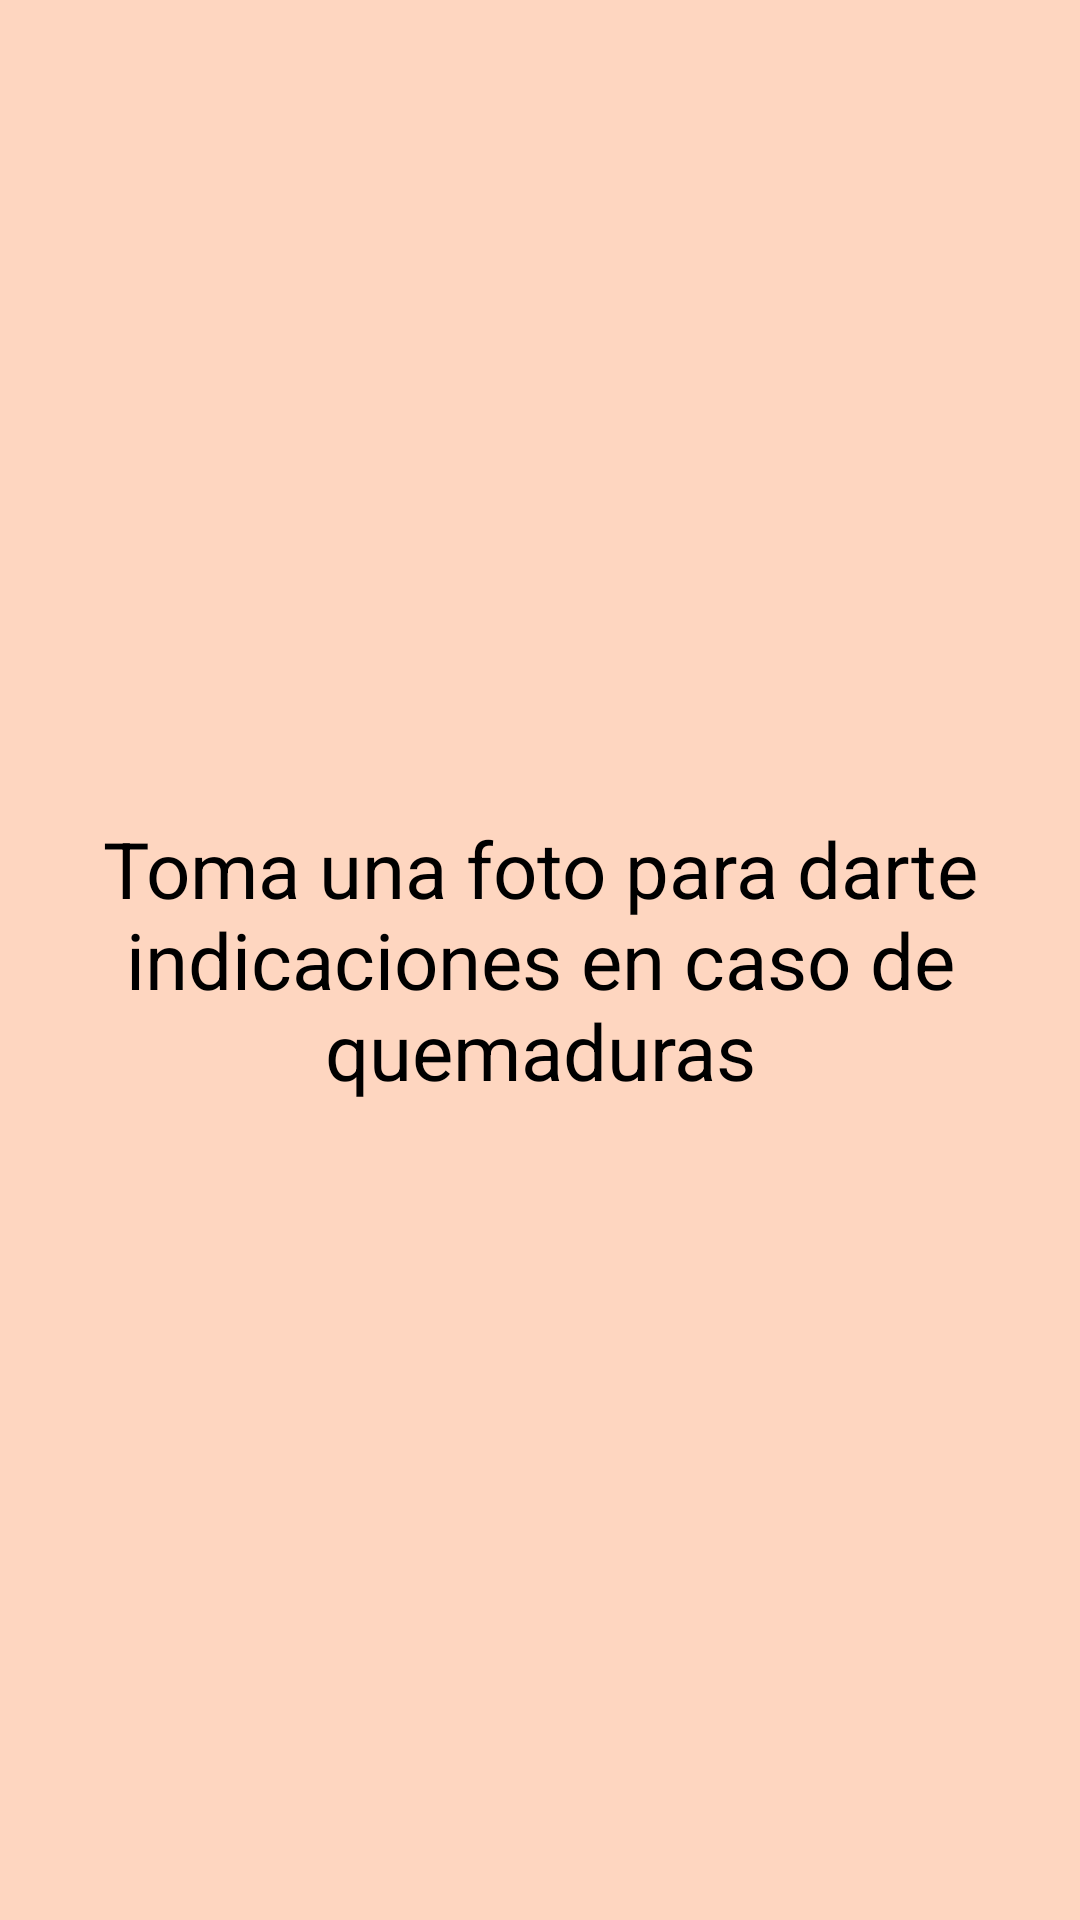

This screen was rendered from an Android layout file. Write that file and the resources it references.
<!-- AndroidManifest.xml: application theme Theme.Appsalud -->
<!-- res/layout/fragment_inicio.xml -->
<?xml version="1.0" encoding="utf-8"?>
<FrameLayout xmlns:android="http://schemas.android.com/apk/res/android"
    xmlns:app="http://schemas.android.com/apk/res-auto"
    xmlns:tools="http://schemas.android.com/tools"
    android:layout_width="match_parent"
    android:layout_height="match_parent"
    android:background="#FED6C0"
    tools:context=".InicioFragment">

    

    <TextView
        android:layout_width="wrap_content"
        android:layout_height="wrap_content"
        android:layout_gravity="center"
        android:text="Toma una foto para darte indicaciones en caso de quemaduras"
        android:textAlignment="center"
        android:textColor="#000000"
        android:textSize="26sp" />

</FrameLayout>
<!-- resources referenced by this layout -->
<resources>
  <style name="Theme.Appsalud" parent="Base.Theme.Appsalud" />
  <style name="Base.Theme.Appsalud" parent="Theme.Material3.DayNight.NoActionBar">
          
          
      </style>
</resources>
